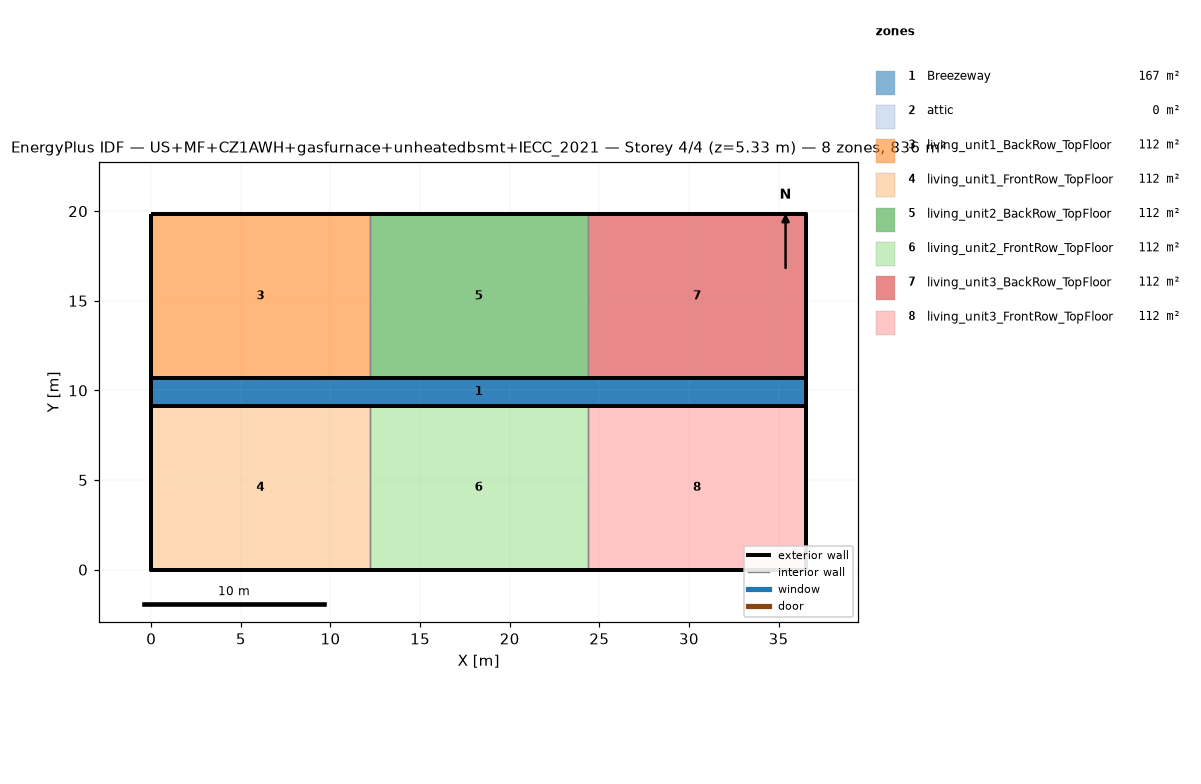
=== STOREY PLAN SPEC (per zone: floor XY polygon, exterior-wall plan segments, windows/doors) ===
zone 1: Breezeway  (167.0 m²)
  floor: (36.54, 9.16) (0.00, 9.16) (0.00, 10.68) (36.54, 10.68)
  floor: (36.54, 9.16) (0.00, 9.16) (0.00, 10.68) (36.54, 10.68)
  floor: (36.54, 9.16) (0.00, 9.16) (0.00, 10.68) (36.54, 10.68)
zone 2: attic  (0.0 m²)
  exterior wall: (36.54, 0.00) – (36.54, 19.84) – (36.54, 9.92)  [29.8 m]
  exterior wall: (0.00, 19.84) – (0.00, 0.00) – (0.00, 9.92)  [29.8 m]
zone 3: living_unit1_BackRow_TopFloor  (111.5 m²)
  floor: (12.18, 10.68) (0.00, 10.68) (0.00, 19.84) (12.18, 19.84)
  exterior wall: (12.18, 19.84) – (0.00, 19.84)  [12.2 m]
  exterior wall: (0.00, 19.84) – (0.00, 10.68)  [9.2 m]
  exterior wall: (0.00, 10.68) – (12.18, 10.68)  [12.2 m]
  interior walls: 1
zone 4: living_unit1_FrontRow_TopFloor  (111.5 m²)
  floor: (12.18, 0.00) (0.00, 0.00) (0.00, 9.16) (12.18, 9.16)
  exterior wall: (0.00, 0.00) – (12.18, 0.00)  [12.2 m]
  exterior wall: (0.00, 9.16) – (0.00, 0.00)  [9.2 m]
  exterior wall: (12.18, 9.16) – (0.00, 9.16)  [12.2 m]
  interior walls: 1
zone 5: living_unit2_BackRow_TopFloor  (111.5 m²)
  floor: (24.36, 10.68) (12.18, 10.68) (12.18, 19.84) (24.36, 19.84)
  exterior wall: (12.18, 10.68) – (24.36, 10.68)  [12.2 m]
  exterior wall: (24.36, 19.84) – (12.18, 19.84)  [12.2 m]
  interior walls: 2
zone 6: living_unit2_FrontRow_TopFloor  (111.5 m²)
  floor: (24.36, 0.00) (12.18, 0.00) (12.18, 9.16) (24.36, 9.16)
  exterior wall: (12.18, 0.00) – (24.36, 0.00)  [12.2 m]
  exterior wall: (24.36, 9.16) – (12.18, 9.16)  [12.2 m]
  interior walls: 2
zone 7: living_unit3_BackRow_TopFloor  (111.5 m²)
  floor: (36.54, 10.68) (24.36, 10.68) (24.36, 19.84) (36.54, 19.84)
  exterior wall: (36.54, 10.68) – (36.54, 19.84)  [9.2 m]
  exterior wall: (36.54, 19.84) – (24.36, 19.84)  [12.2 m]
  exterior wall: (24.36, 10.68) – (36.54, 10.68)  [12.2 m]
  interior walls: 1
zone 8: living_unit3_FrontRow_TopFloor  (111.5 m²)
  floor: (36.54, 0.00) (24.36, 0.00) (24.36, 9.16) (36.54, 9.16)
  exterior wall: (24.36, 0.00) – (36.54, 0.00)  [12.2 m]
  exterior wall: (36.54, 0.00) – (36.54, 9.16)  [9.2 m]
  exterior wall: (36.54, 9.16) – (24.36, 9.16)  [12.2 m]
  interior walls: 1

=== DERIVED (storey summary) ===
Building: US+MF+CZ1AWH+gasfurnace+unheatedbsmt+IECC_2021
Storey: 4 of 4  (floor level z = 5.33 m)
Storey gross floor area: 836.2 m²
Zones on this storey: 8
  - Breezeway: floor 167.0 m²
  - attic: floor 0.0 m²; exterior wall 59.5 m (81.9 m²); WWR 0.0%
  - living_unit1_BackRow_TopFloor: floor 111.5 m²; exterior wall 33.5 m (86.9 m²); WWR 0.0%
  - living_unit1_FrontRow_TopFloor: floor 111.5 m²; exterior wall 33.5 m (86.9 m²); WWR 0.0%
  - living_unit2_BackRow_TopFloor: floor 111.5 m²; exterior wall 24.4 m (63.1 m²); WWR 0.0%
  - living_unit2_FrontRow_TopFloor: floor 111.5 m²; exterior wall 24.4 m (63.1 m²); WWR 0.0%
  - living_unit3_BackRow_TopFloor: floor 111.5 m²; exterior wall 33.5 m (86.9 m²); WWR 0.0%
  - living_unit3_FrontRow_TopFloor: floor 111.5 m²; exterior wall 33.5 m (86.9 m²); WWR 0.0%
Zone adjacency (shared interzone walls):
  - living_unit1_BackRow_TopFloor ↔ living_unit2_BackRow_TopFloor
  - living_unit1_FrontRow_TopFloor ↔ living_unit2_FrontRow_TopFloor
  - living_unit2_BackRow_TopFloor ↔ living_unit3_BackRow_TopFloor
  - living_unit2_FrontRow_TopFloor ↔ living_unit3_FrontRow_TopFloor